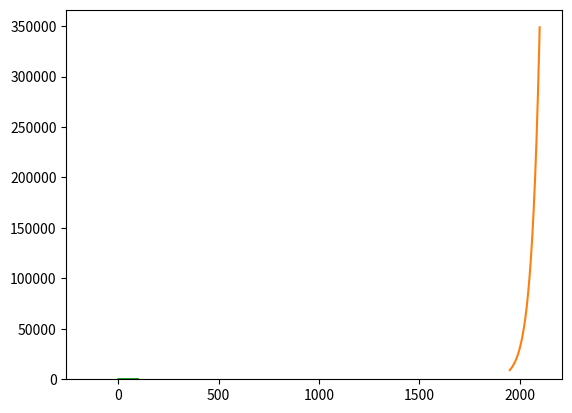

Reproduce this figure in Python.
import numpy as np
import matplotlib.pyplot as plt

# Create random data that is "normally" distributed.
rand_arr = np.random.normal(1, 51, 500)

# Define plot
plt.hist(rand_arr, bins=30)

# show plot
plt.show()

# Generate data
years = np.linspace(1951, 2100, 150)
population = np.logspace(50 , 70, num=150, base=1.2, dtype='int')

# Define Plot
plt.plot(years,population)

# Show Plot
plt.show()

# Generate random data
x = np.random.randint(1, 100, 100)
y = np.random.randint(1, 100, 100)

# Define Plot
plt.plot(x,y)

# Show Plot
plt.show()

